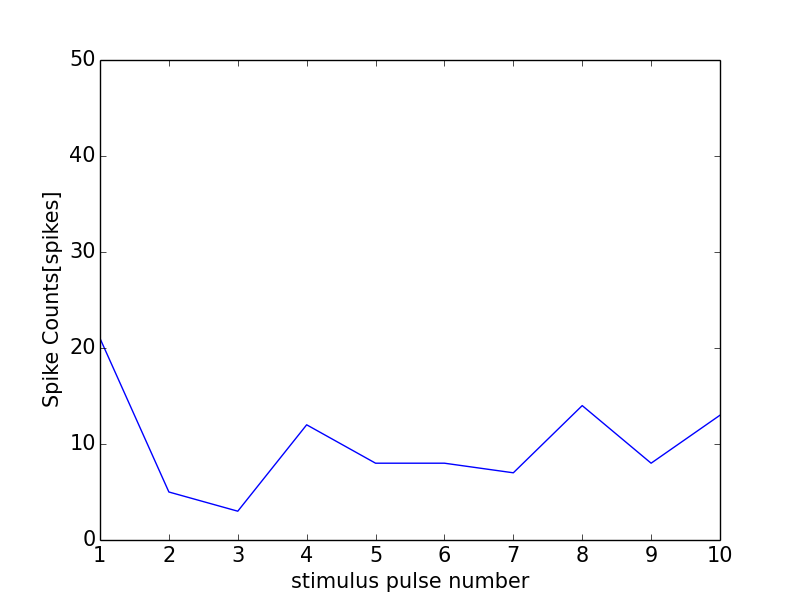

The data file committed next to this chart (first rows):
0, 0.0
0, 0
1, 21
2, 5
3, 3
4, 12
5, 8
6, 8
7, 7
8, 14
9, 8
10, 13
11, 1
